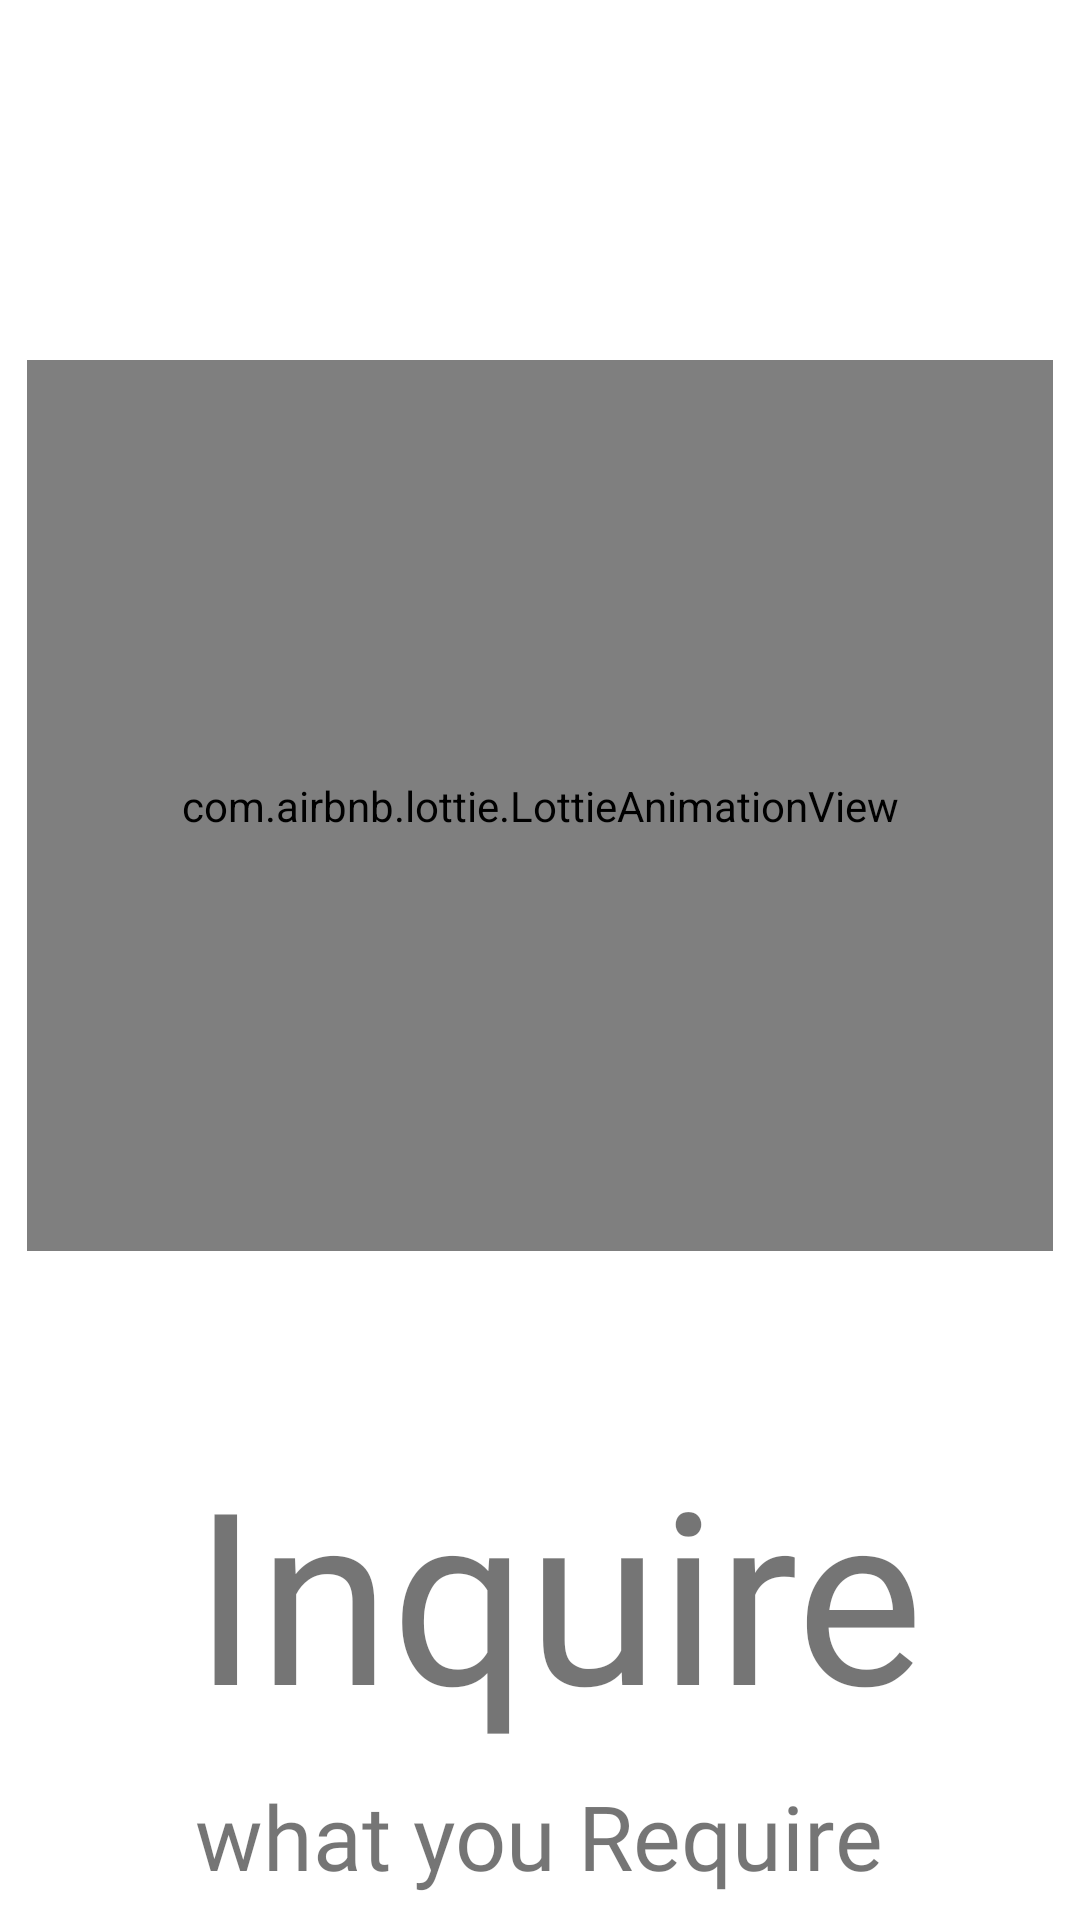

Android layout source for this screen:
<!-- AndroidManifest.xml: application theme Theme.Inquire -->
<!-- res/layout/activity_splash.xml -->
<?xml version="1.0" encoding="utf-8"?>
<androidx.constraintlayout.widget.ConstraintLayout xmlns:android="http://schemas.android.com/apk/res/android"
    xmlns:app="http://schemas.android.com/apk/res-auto"
    xmlns:tools="http://schemas.android.com/tools"
    android:layout_width="match_parent"
    android:layout_height="match_parent"
    tools:context=".splashScreen.SplashActivity"
    tools:ignore="ExtraText">


    <com.airbnb.lottie.LottieAnimationView
        android:id="@+id/splash_view"
        android:layout_width="342dp"
        android:layout_height="297dp"
        android:layout_marginTop="120dp"
        app:layout_constraintEnd_toEndOf="parent"
        app:layout_constraintHorizontal_bias="0.492"
        app:layout_constraintStart_toStartOf="parent"
        app:layout_constraintTop_toTopOf="parent"
        app:lottie_autoPlay="true"
        app:lottie_loop="true"
        app:lottie_rawRes="@raw/splashanimation" />

    <TextView
        android:id="@+id/textView"
        android:layout_width="wrap_content"
        android:layout_height="wrap_content"
        android:layout_marginTop="60dp"
        android:fontFamily="@font/splashfont"
        android:text="@string/app_name"
        android:textSize="80sp"
        app:layout_constraintEnd_toEndOf="parent"
        app:layout_constraintHorizontal_bias="0.552"
        app:layout_constraintStart_toStartOf="parent"
        app:layout_constraintTop_toBottomOf="@+id/splash_view" />

    <TextView
        android:id="@+id/textView4"
        android:layout_width="wrap_content"
        android:layout_height="wrap_content"
        android:layout_marginTop="8dp"
        android:fontFamily="@font/sloganfont"
        android:text="@string/slogan"
        android:textSize="30sp"
        app:layout_constraintBottom_toBottomOf="parent"
        app:layout_constraintEnd_toEndOf="parent"
        app:layout_constraintHorizontal_bias="0.497"
        app:layout_constraintStart_toStartOf="parent"
        app:layout_constraintTop_toBottomOf="@+id/textView"
        app:layout_constraintVertical_bias="0.0" />

</androidx.constraintlayout.widget.ConstraintLayout>
<!-- resources referenced by this layout -->
<resources>
  <string name="app_name">Inquire</string>
  <string name="slogan">what you Require</string>
  <style name="Theme.Inquire" parent="Theme.MaterialComponents.DayNight.NoActionBar">
          
          <item name="colorPrimary">@color/purple_500</item>
          <item name="colorPrimaryVariant">@color/purple_700</item>
          <item name="colorOnPrimary">@color/purple_700</item>
          
          <item name="colorSecondary">@color/teal_200</item>
          <item name="colorSecondaryVariant">@color/teal_700</item>
          <item name="colorOnSecondary">@color/black</item>
          
          <item name="android:statusBarColor" tools:targetApi="l">?attr/colorPrimaryVariant</item>
          
      </style>
  <color name="purple_500">#FF6200EE</color>
  <color name="purple_700">#FF3700B3</color>
  <color name="teal_200">#FF03DAC5</color>
  <color name="teal_700">#FF018786</color>
  <color name="black">#FF000000</color>
</resources>
